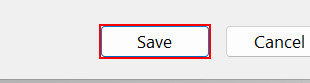
Workflow: SaveClientPDFFile

Step 1 [try]: find 'Save' in window 'Save As' (msedge.exe)

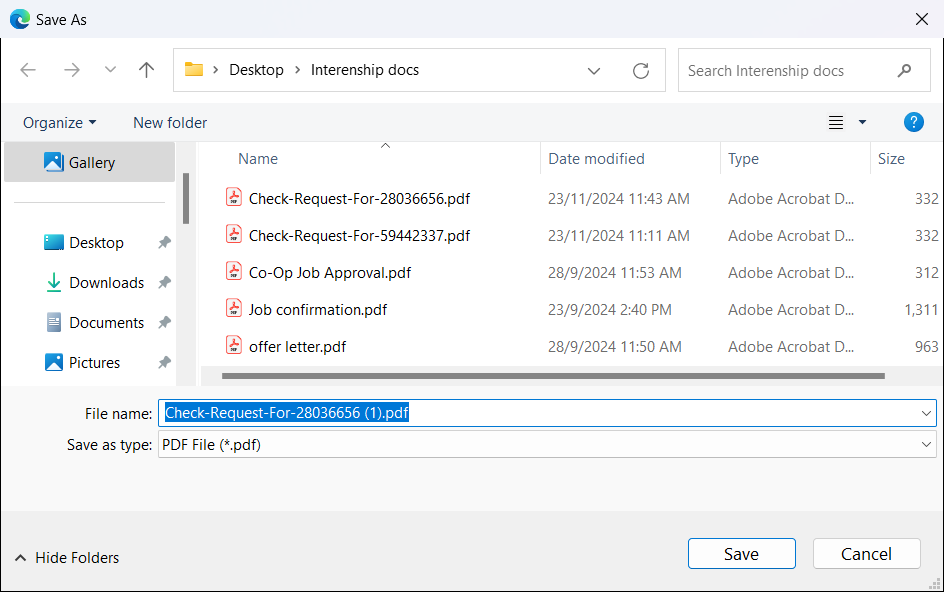
Step 2 [try]: Save As in window 'Save As' (msedge.exe)

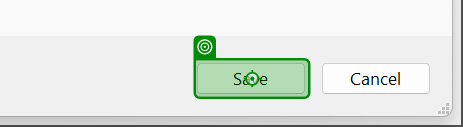
Step 3: click on 'Save'